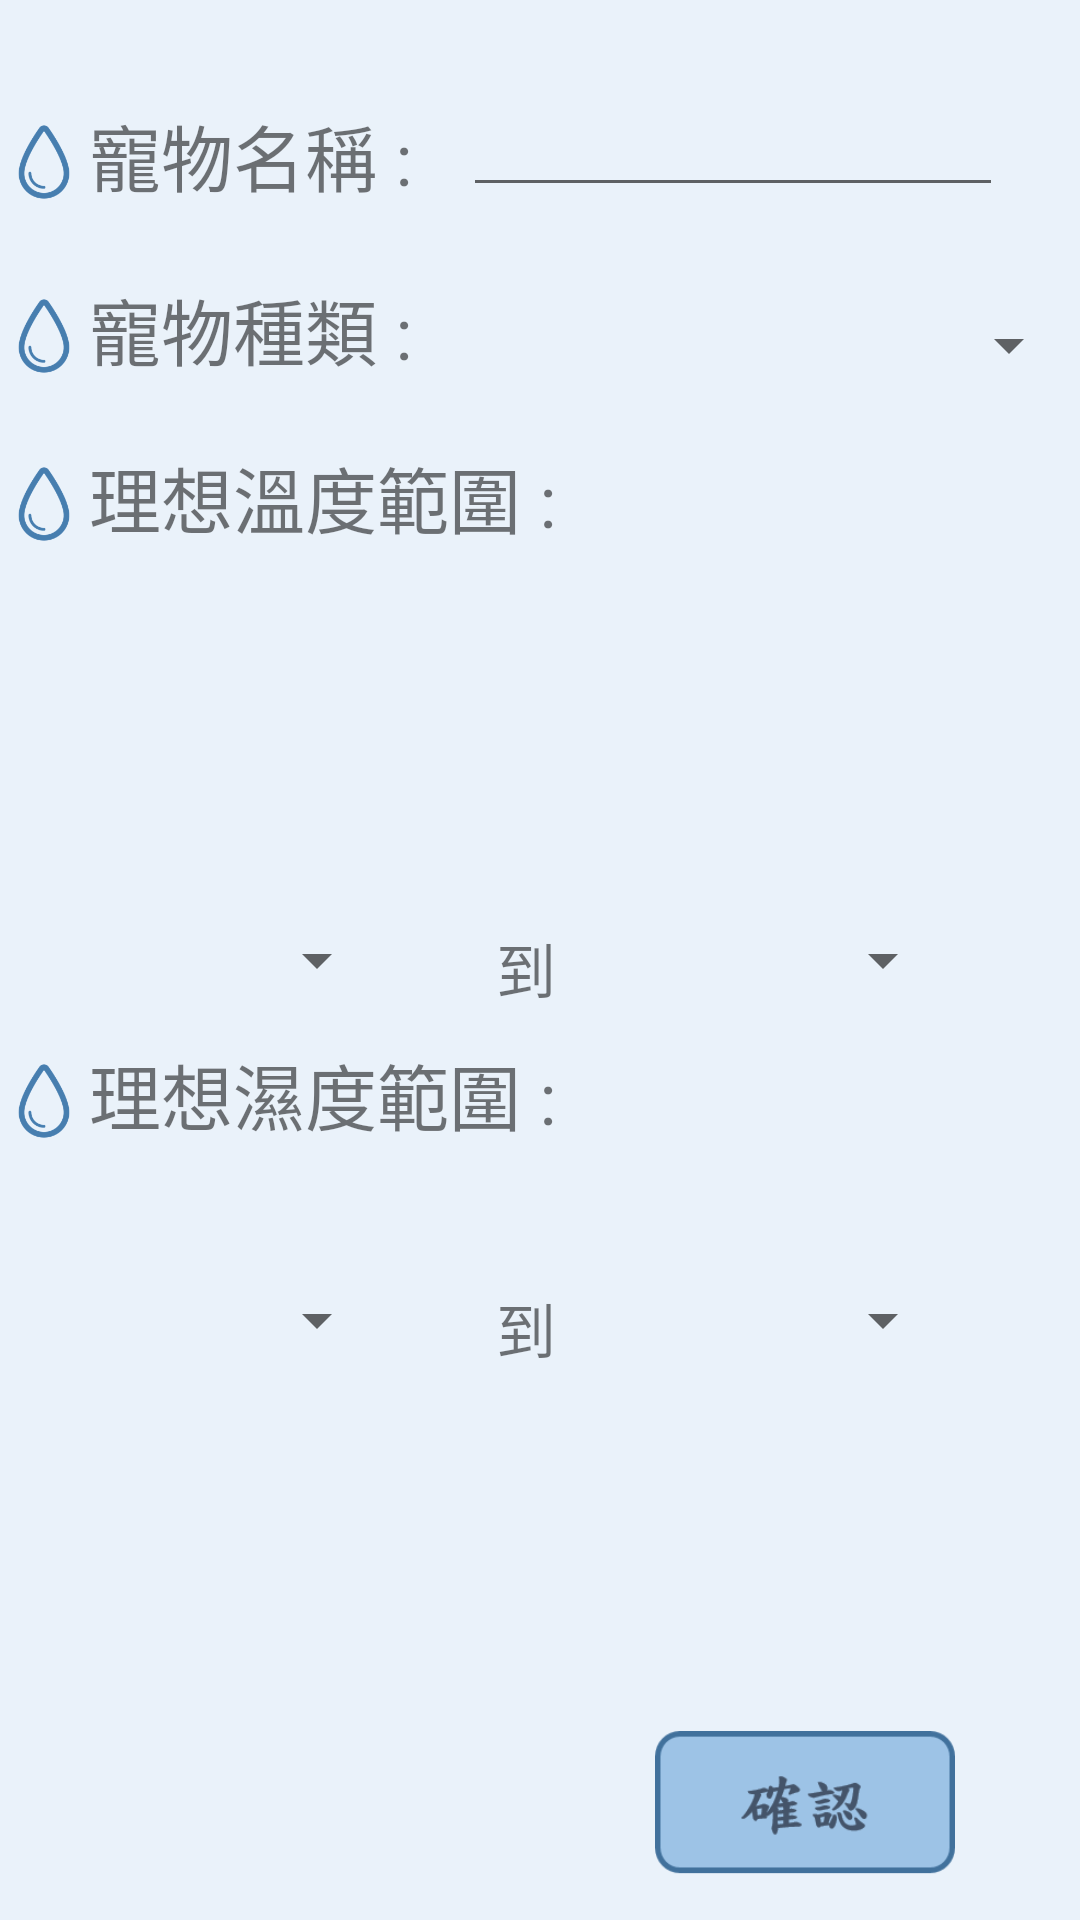

Here is an Android app screen rendered from its layout file. Give the layout XML and the strings, colors and styles it references.
<!-- AndroidManifest.xml: application theme AppTheme -->
<!-- res/layout/activity_insert.xml -->
<?xml version="1.0" encoding="utf-8"?>
<RelativeLayout xmlns:android="http://schemas.android.com/apk/res/android"
    xmlns:app="http://schemas.android.com/apk/res-auto"
    xmlns:tools="http://schemas.android.com/tools"
    android:id="@+id/activity_insert"
    android:layout_width="match_parent"
    android:layout_height="match_parent"
    android:paddingBottom="@dimen/activity_vertical_margin"
    android:paddingLeft="@dimen/activity_horizontal_margin"
    android:paddingRight="@dimen/activity_horizontal_margin"
    android:paddingTop="@dimen/activity_vertical_margin"
    tools:context="com.example.lu.rrcs.Insert"
    android:background="#EAF2FA">

    <ImageView
        android:layout_width="30dp"
        android:background="@drawable/title"
        android:layout_alignParentTop="true"
        android:layout_alignParentLeft="true"
        android:layout_alignParentStart="true"
        android:layout_marginTop="39dp"
        android:id="@+id/imageView"
        android:layout_height="30dp" />

    <TextView
        android:text="@string/insert_pet_name"
        android:layout_width="wrap_content"
        android:layout_height="wrap_content"
        android:id="@+id/insert_pet_name"
        android:layout_alignBottom="@+id/imageView"
        android:layout_toRightOf="@+id/imageView"
        android:layout_toEndOf="@+id/imageView"
        android:textSize="24sp"/>

    <ImageView
        android:layout_width="30dp"
        android:layout_height="30dp"
        app:srcCompat="@drawable/title"
        android:layout_below="@+id/imageView"
        android:layout_toLeftOf="@+id/insert_pet_name"
        android:layout_toStartOf="@+id/insert_pet_name"
        android:layout_marginTop="28dp"
        android:id="@+id/imageView2" />

    <TextView
        android:text="@string/insert_pet_kind"
        android:layout_width="wrap_content"
        android:layout_height="wrap_content"
        android:id="@+id/insert_pet_kind"
        android:layout_alignBottom="@+id/imageView2"
        android:layout_toRightOf="@+id/imageView2"
        android:layout_toEndOf="@+id/imageView2"
        android:textSize="24sp"/>

    <Spinner
        android:layout_height="wrap_content"
        android:id="@+id/spinner_insert_pet_kind"
        android:layout_alignBottom="@+id/insert_pet_kind"
        android:layout_alignParentRight="true"
        android:layout_alignParentEnd="true"
        android:layout_width="180dp" />

    <ImageView
        android:layout_width="30dp"
        android:layout_height="30dp"
        app:srcCompat="@drawable/title"
        android:layout_marginTop="26dp"
        android:id="@+id/imageView3"
        android:layout_below="@+id/imageView2"
        android:layout_alignParentLeft="true"
        android:layout_alignParentStart="true" />

    <TextView
        android:text="@string/temp_range"
        android:layout_width="wrap_content"
        android:layout_height="wrap_content"
        android:layout_alignBottom="@+id/imageView3"
        android:layout_toRightOf="@+id/imageView3"
        android:layout_toEndOf="@+id/imageView3"
        android:id="@+id/temp_range"
        android:textSize="24sp"/>

    <Spinner
        android:layout_width="100dp"
        android:layout_height="wrap_content"
        android:id="@+id/spinner_temp_low"
        android:layout_centerVertical="true"
        android:layout_toRightOf="@+id/imageView3"
        android:layout_toEndOf="@+id/imageView3" />

    <TextView
        android:text="@string/range1"
        android:layout_width="wrap_content"
        android:layout_height="wrap_content"
        android:id="@+id/range1"
        android:textSize="20sp"
        android:layout_alignTop="@+id/spinner_temp_low"
        android:layout_alignRight="@+id/temp_range"
        android:layout_alignEnd="@+id/temp_range" />

    <Spinner
        android:layout_width="100dp"
        android:layout_height="wrap_content"
        android:layout_marginLeft="33dp"
        android:layout_marginStart="33dp"
        android:id="@+id/spinner_temp_high"
        android:layout_alignTop="@+id/range1"
        android:layout_toRightOf="@+id/range1"
        android:layout_toEndOf="@+id/range1" />

    <ImageView
        android:layout_width="30dp"
        android:layout_height="30dp"
        app:srcCompat="@drawable/title"
        android:layout_below="@+id/spinner_temp_low"
        android:layout_alignParentLeft="true"
        android:layout_alignParentStart="true"
        android:layout_marginTop="20dp"
        android:id="@+id/imageView4" />

    <TextView
        android:text="@string/hum_range"
        android:layout_width="wrap_content"
        android:layout_height="wrap_content"
        android:layout_alignBottom="@+id/imageView4"
        android:layout_toRightOf="@+id/imageView4"
        android:layout_toEndOf="@+id/imageView4"
        android:id="@+id/hum_range"
        android:textSize="24sp"/>

    <Spinner
        android:layout_width="100dp"
        android:layout_height="wrap_content"
        android:layout_marginTop="46dp"
        android:id="@+id/spinner_hum_low"
        android:layout_below="@+id/hum_range"
        android:layout_toRightOf="@+id/imageView4"
        android:layout_toEndOf="@+id/imageView4" />

    <TextView
        android:text="@string/range2"
        android:layout_width="wrap_content"
        android:layout_height="wrap_content"
        android:layout_alignTop="@+id/spinner_hum_low"
        android:layout_alignLeft="@+id/range1"
        android:layout_alignStart="@+id/range1"
        android:id="@+id/range2"
        android:textSize="20sp"/>

    <Spinner
        android:layout_width="100dp"
        android:layout_height="wrap_content"
        android:id="@+id/spinner_hum_high"
        android:layout_alignTop="@+id/range2"
        android:layout_alignLeft="@+id/spinner_temp_high"
        android:layout_alignStart="@+id/spinner_temp_high" />

    <ImageButton
        android:layout_width="100dp"
        android:layout_height="50dp"
        android:background="@drawable/enter"
        android:layout_marginBottom="13dp"
        android:id="@+id/insert_enter"
        android:layout_alignParentBottom="true"
        android:layout_alignRight="@+id/spinner_hum_high"
        android:layout_alignEnd="@+id/spinner_hum_high" />

    <EditText
        android:layout_height="wrap_content"
        android:inputType="textPersonName"
        android:text="@string/editText_insert_pet_name"
        android:ems="10"
        android:id="@+id/editText_insert_pet_name"
        android:layout_width="180dp"
        android:layout_alignBottom="@+id/insert_pet_name"
        android:layout_toRightOf="@+id/insert_pet_name"
        android:layout_toEndOf="@+id/insert_pet_name"
        android:layout_marginLeft="17dp"
        android:layout_marginStart="17dp" />
</RelativeLayout>
<!-- resources referenced by this layout -->
<resources>
  <!-- drawable enter: png bitmap (drawable, 3700 bytes) -->
  <!-- drawable title: png bitmap (drawable, 6922 bytes) -->
  <string name="editText_insert_pet_name" />
  <string name="hum_range">"理想濕度範圍 : "</string>
  <string name="insert_pet_kind">寵物種類 :</string>
  <string name="insert_pet_name">寵物名稱 :</string>
  <string name="range1">到</string>
  <string name="range2">到</string>
  <string name="temp_range">理想溫度範圍 :</string>
  <style name="AppTheme" parent="Theme.AppCompat.Light.DarkActionBar">
          
          <item name="colorPrimary">#69A4D8</item>
          <item name="colorPrimaryDark">#69A4D8</item>
  
      </style>
</resources>
